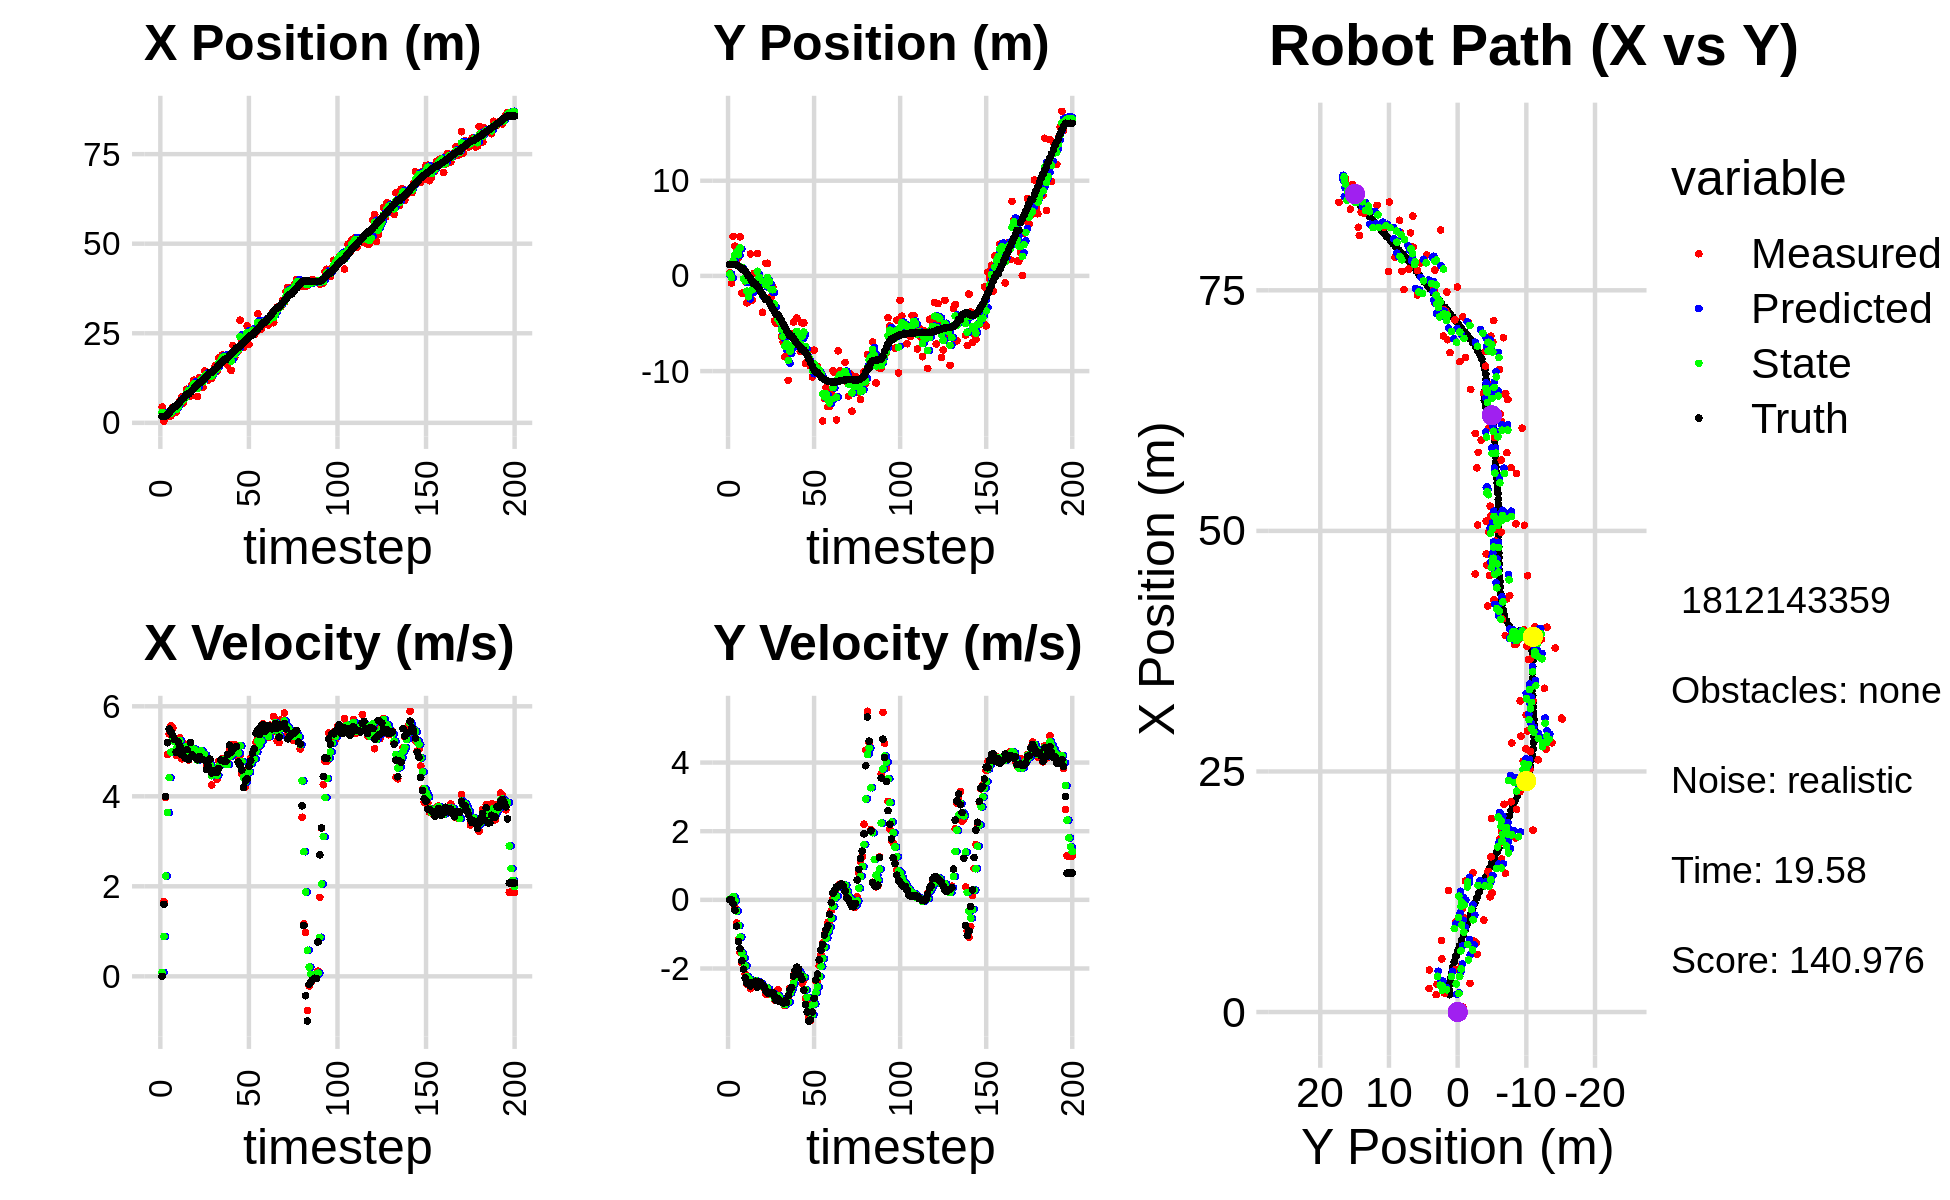

Source data for this figure (header and first rows):
4.413686990858002090e+00, 3.340365891493311534e-01, 0.000000000000000000e+00, -0.000000000000000000e+00, 0.000000000000000000e+00, 0.000000000000000000e+00, 0.000000000000000000e+00, 0.000000000000000000e+00, 1.844681251152702872e+00, 1.437268801345247260e-01, 0.000000000000000000e+00, 0.000000000000000000e+00, 1.802365541566013585e+00, 1.189702868992428053e+00, 0.000000000000000000e+00, 0.000000000000000000e+00, 0.000000000000000000e+00, 1.947821147041395307e-04
4.413686990858002090e+00, 3.340365891493311534e-01, 0.000000000000000000e+00, -0.000000000000000000e+00, 1.844681251152702872e+00, 1.437268801345247260e-01, 0.000000000000000000e+00, 0.000000000000000000e+00, 2.917881208980444896e+00, 2.204369882113507151e-01, 8.767474115503590126e-02, 6.782725758773403349e-03, 1.802365541566013585e+00, 1.189702868992428053e+00, 0.000000000000000000e+00, 0.000000000000000000e+00, 0.000000000000000000e+00, -7.433760911226272583e-04
5.028581618546882348e-01, -7.532639508333293099e-01, 1.661999481654971245e+00, 1.235490905701238295e-03, 2.926648683095948389e+00, 2.211152607872280684e-01, 8.767474115503590126e-02, 6.782725758773403349e-03, 1.928989348490818934e+00, -1.832953009351238338e-01, 8.848600758366431673e-01, -1.176690416201415547e-02, 1.802365541566013585e+00, 1.189702868992428053e+00, 1.600000000000000089e+00, -2.000000000000000042e-03, 1.600000023841857910e+00, -7.433760911226272583e-04
2.446116089691149575e+00, 4.149080382507649212e+00, 3.976937161202457993e+00, -2.235622230802374738e-02, 2.017475356074483361e+00, -1.844719913513252485e-01, 8.848600758366431673e-01, -1.176690416201415547e-02, 2.310660857334275509e+00, 1.595242963965000760e+00, 2.229660967733358312e+00, 9.829717504860135957e-02, 1.898820161807599050e+00, 1.189544068804897048e+00, 3.999000000000000110e+00, -1.089999999999999997e-01, 4.000000000000000000e+00, 5.621408112347126007e-03
1.804471523097067598e+00, 3.123675425444798925e+00, 4.927636975200233138e+00, -2.299645761046229808e-01, 2.533626954107611517e+00, 1.605072681469860818e+00, 2.229660967733358312e+00, 9.829717504860135957e-02, 2.261744922886117948e+00, 2.225526075450987573e+00, 3.639087428263381607e+00, -2.968094412628902168e-02, 2.278462648600219076e+00, 1.181642372927197204e+00, 5.190999999999999837e+00, -3.039999999999999925e-01, 5.199999809265136719e+00, 4.663449153304100037e-02
2.885734724805544715e+00, 2.999577497985398633e+00, 5.383448089098346934e+00, -6.782064252816411010e-01, 2.625653665712456064e+00, 2.222557981038358665e+00, 3.639087428263381607e+00, -2.968094412628902168e-02, 2.791955855765151373e+00, 2.523512931534732218e+00, 4.414917996762123487e+00, -3.267656524656665229e-01, 2.885644198008647354e+00, 1.133419012799385950e+00, 5.495000000000000107e+00, -7.670000000000000151e-01, 5.548999786376953125e+00, 1.253197342157363892e-01
1.952454448305546819e+00, 1.887545673427729387e+00, 5.570578820579584090e+00, -1.169407800940442055e+00, 3.233447655441363811e+00, 2.490836366288165404e+00, 4.414917996762123487e+00, -3.267656524656665229e-01, 2.717193297082969305e+00, 2.227527227969130053e+00, 4.981153621532439679e+00, -7.491452213663174486e-01, 3.515767336381476760e+00, 1.032178728793647249e+00, 5.434000000000000163e+00, -1.217000000000000082e+00, 5.568999767303466797e+00, 2.069210559129714966e-01
4.360140144935526152e+00, 4.110188467317987815e+00, 5.516250492663547611e+00, -1.535595838757391363e+00, 3.215308659236213451e+00, 2.152612705832498197e+00, 4.981153621532439679e+00, -7.491452213663174486e-01, 3.710904464181348672e+00, 2.938043539387316549e+00, 5.242587771897408544e+00, -1.086688869353818587e+00, 4.033398866543142169e+00, 9.090986091106239009e-01, 5.354000000000000092e+00, -1.421000000000000041e+00, 5.539000034332275391e+00, 2.715028226375579834e-01
2.976034403396881078e+00, -1.808484153598091781e+00, 5.252125786983508071e+00, -1.833615545076435982e+00, 4.235163241371089349e+00, 2.829374652451934757e+00, 5.242587771897408544e+00, -1.086688869353818587e+00, 3.711054291589040321e+00, 9.065652764277272180e-01, 5.211137282471634435e+00, -1.553318975670889390e+00, 4.642453432304328942e+00, 7.216781809981548390e-01, 5.262999999999999901e+00, -1.774999999999999911e+00, 5.553999900817871094e+00, 3.358895182609558105e-01
2.976034403396881078e+00, -1.808484153598091781e+00, 4.908466718145824359e+00, -1.713637723450579076e+00, 4.232168019836203499e+00, 7.512333788606382345e-01, 5.211137282471634435e+00, -1.553318975670889390e+00, 3.697842727216158920e+00, -3.079912268790894192e-01, 5.049612998202318792e+00, -1.691043163489075463e+00, 4.642453432304328942e+00, 7.216781809981548390e-01, 4.980999999999999872e+00, -2.020999999999999908e+00, 5.375000000000000000e+00, 3.358895182609558105e-01
4.865092456623343331e+00, -5.452170828505984446e-01, 5.196020068349399779e+00, -2.162349879605772074e+00, 4.202804027036390444e+00, -4.770955432279969655e-01, 5.049612998202318792e+00, -1.691043163489075463e+00, 4.481325092786243580e+00, -5.150112405425939510e-01, 5.143239706311285353e+00, -1.921138662385692752e+00, 5.226048708289130929e+00, 5.012437842322807757e-01, 5.213000000000000078e+00, -2.274000000000000021e+00, 5.688000202178955078e+00, 3.943550884723663330e-01
6.002224221728529763e+00, -2.831939445557640767e+00, 5.300146613871754120e+00, -2.466609848787862269e+00, 4.995649063417372027e+00, -7.071251067811632485e-01, 5.143239706311285353e+00, -1.921138662385692752e+00, 5.420977078965958817e+00, -1.596355542451156850e+00, 5.235129737052425902e+00, -2.236516110536038049e+00, 5.819295167829409365e+00, 2.405889172828960809e-01, 5.112000000000000099e+00, -2.427000000000000046e+00, 5.657999992370605469e+00, 4.355743527412414551e-01
7.174921810655564336e+00, -2.713111923673551473e+00, 4.832427229816473435e+00, -2.348782158109242069e+00, 5.944490052671201674e+00, -1.820007153504760611e+00, 5.235129737052425902e+00, -2.236516110536038049e+00, 6.449609581196969366e+00, -2.190074660903757131e+00, 5.064870587967999604e+00, -2.311181817126309657e+00, 6.403947114790396355e+00, -3.739814552524236418e-02, 4.926000000000000156e+00, -2.422000000000000153e+00, 5.489999771118164062e+00, 4.524222612380981445e-01
5.523946642893182712e+00, 2.314283562692287521e+00, 5.169373921286572582e+00, -2.590192659213981230e+00, 6.956096639993769593e+00, -2.421192842616388230e+00, 5.064870587967999604e+00, -2.311181817126309657e+00, 6.360033370469562186e+00, -4.771007936966991103e-01, 5.084286974210239229e+00, -2.337610265187517467e+00, 6.877606630334129889e+00, -2.704339488574318273e-01, 5.019999999999999574e+00, -2.512999999999999901e+00, 5.612999916076660156e+00, 4.644992947578430176e-01
7.274488836724013474e+00, -2.539264366978401188e+00, 5.003765294029796529e+00, -2.480838226963740123e+00, 6.868462067890586553e+00, -7.108618202154508570e-01, 5.084286974210239229e+00, -2.337610265187517467e+00, 7.036130742548925454e+00, -1.466803117969005088e+00, 5.054728293357157121e+00, -2.448521906112393953e+00, 7.447755098460580037e+00, -5.553801525098130965e-01, 4.852000000000000313e+00, -2.403000000000000025e+00, 5.414000034332275391e+00, 4.602773785591125488e-01
9.372870683500376998e+00, 2.534994612993037300e-01, 5.086103338487294678e+00, -2.492478529324657188e+00, 7.541603571884641255e+00, -1.711655308580244395e+00, 5.054728293357157121e+00, -2.448521906112393953e+00, 8.307897294052537518e+00, -9.032285282212885180e-01, 5.107482953816318449e+00, -2.424489288083346850e+00, 8.015897035486727162e+00, -8.347601157161014251e-01, 5.035999999999999588e+00, -2.467999999999999972e+00, 5.609000205993652344e+00, 4.556612968444824219e-01
9.372870683500376998e+00, 2.534994612993037300e-01, 4.804140573962100369e+00, -2.354300814505144057e+00, 8.818645589434169096e+00, -1.145677457029623092e+00, 5.107482953816318449e+00, -2.424489288083346850e+00, 9.043574847105382730e+00, -5.679820657834965258e-01, 4.970241997772317788e+00, -2.358696109689320419e+00, 8.015897035486727162e+00, -8.347601157161014251e-01, 4.814000000000000057e+00, -2.373000000000000220e+00, 5.367000102996826172e+00, 4.556612968444824219e-01
7.433598637831689615e+00, 2.348243071695343076e+00, 5.153400718870938313e+00, -2.539189775462709076e+00, 9.540599046882615397e+00, -8.038516767524286344e-01, 4.970241997772317788e+00, -2.358696109689320419e+00, 8.664679203724279688e+00, 4.901477731525762938e-01, 5.011398232503981198e+00, -2.373838126472568533e+00, 8.577067613750125830e+00, -1.110921310226140379e+00, 5.195999999999999730e+00, -2.544999999999999929e+00, 5.785999774932861328e+00, 4.578076303005218506e-01
1.074560439594889516e+01, -6.908786155986567090e-01, 4.936596311040068130e+00, -2.402106231768920797e+00, 9.165819026974677541e+00, 2.527639605053194627e-01, 5.011398232503981198e+00, -2.373838126472568533e+00, 9.823115062396555075e+00, -1.364547542022349624e-01, 5.015620341825510309e+00, -2.408982622845601718e+00, 9.067464113274725790e+00, -1.351569817370636306e+00, 4.924000000000000377e+00, -2.395999999999999908e+00, 5.475999832153320312e+00, 4.528634548187255859e-01
1.190709900898400342e+01, -6.346506341207941437e-01, 5.011669903564718531e+00, -2.460295881039372468e+00, 1.032467709657910682e+01, -3.773530164867951453e-01, 5.015620341825510309e+00, -2.408982622845601718e+00, 1.098577198939849708e+01, -4.845274956688702117e-01, 5.048047224991335291e+00, -2.439942694337990492e+00, 9.638617753865663218e+00, -1.629222080914450199e+00, 4.881999999999999673e+00, -2.411999999999999922e+00, 5.446000099182128906e+00, 4.563519358634948730e-01
9.554945528855288472e+00, -3.820499943314390023e+00, 4.849243241917490899e+00, -2.456610382340338905e+00, 1.149057671189763141e+01, -7.285217651026693053e-01, 5.048047224991335291e+00, -2.439942694337990492e+00, 1.067899199209330163e+01, -2.002181429848465921e+00, 4.899076258724344157e+00, -2.518307414373859743e+00, 1.019843602163628127e+01, -1.907892153528666812e+00, 4.857999999999999652e+00, -2.475999999999999979e+00, 5.452000141143798828e+00, 4.689109921455383301e-01
7.381257296012186941e+00, -2.234408559081210832e+00, 4.871219693265514294e+00, -2.566564856383750204e+00, 1.116889961796573516e+01, -2.254012171285852073e+00, 4.899076258724344157e+00, -2.518307414373859743e+00, 9.585837299412107271e+00, -2.247067058510563431e+00, 4.802539544230536528e+00, -2.541376550382086208e+00, 1.075488972707080571e+01, -2.194244073605023715e+00, 4.812000000000000277e+00, -2.551000000000000156e+00, 5.447000026702880859e+00, 4.849223196506500244e-01
1.261550378804326300e+01, 1.323195292769054232e+00, 5.001172636129003202e+00, -2.740890739672479093e+00, 1.006609125383516101e+01, -2.501204713548772052e+00, 4.802539544230536528e+00, -2.541376550382086208e+00, 1.113388563813924570e+01, -9.308836492558776321e-01, 4.966252165656128703e+00, -2.551227659965471517e+00, 1.131188130374756895e+01, -2.492670462823975530e+00, 4.886000000000000121e+00, -2.645000000000000018e+00, 5.556000232696533203e+00, 5.013445615768432617e-01
1.261550378804326300e+01, 1.323195292769054232e+00, 5.021341983211688564e+00, -2.751944542583582010e+00, 1.163051085470485901e+01, -1.186006415252424784e+00, 4.966252165656128703e+00, -2.551227659965471517e+00, 1.204330139475837314e+01, -1.573349073767491557e-01, 5.014389940558033665e+00, -2.591171659670397531e+00, 1.131188130374756895e+01, -2.492670462823975530e+00, 4.830000000000000071e+00, -2.713000000000000078e+00, 5.539999961853027344e+00, 5.013445615768432617e-01
9.858915090532313741e+00, -7.882444120940581556e-01, 4.878898636513211429e+00, -2.754988009551393002e+00, 1.254474038881417641e+01, -4.164520733437889199e-01, 5.014389940558033665e+00, -2.591171659670397531e+00, 1.142123949676318162e+01, -5.733657428804959100e-01, 4.879309863729181629e+00, -2.679169477522436171e+00, 1.186853528012095005e+01, -2.802732871794720193e+00, 4.817999999999999616e+00, -2.733000000000000096e+00, 5.539000034332275391e+00, 5.140395164489746094e-01
1.447330141064111331e+01, -2.230674491424112116e+00, 4.852772704104270751e+00, -2.748368180688037565e+00, 1.190917048313609961e+01, -8.412826906327395271e-01, 4.879309863729181629e+00, -2.679169477522436171e+00, 1.297952513270980290e+01, -1.415066995180812137e+00, 4.924423455423881713e+00, -2.744903357082363993e+00, 1.242228054995293363e+01, -3.116475271108420930e+00, 4.801999999999999602e+00, -2.724000000000000199e+00, 5.520999908447265625e+00, 5.153093338012695312e-01
1.360581845103964937e+01, -1.117043660600620880e+00, 4.667063272690974429e+00, -2.720316869946798555e+00, 1.347196747825219099e+01, -1.689557330889048581e+00, 4.924423455423881713e+00, -2.744903357082363993e+00, 1.352219527417451417e+01, -1.453209472954712256e+00, 4.801115911123892133e+00, -2.719921824503111818e+00, 1.296969723699044330e+01, -3.429291889837653429e+00, 4.600999999999999979e+00, -2.697000000000000064e+00, 5.333000183105468750e+00, 5.277327895164489746e-01
1.197253942546187311e+01, -4.714565501650060497e+00, 4.855893383851051404e+00, -2.913738089537032394e+00, 1.400230686528690427e+01, -1.725201655405023349e+00, 4.801115911123892133e+00, -2.719921824503111818e+00, 1.315588534320511194e+01, -2.960762304832741165e+00, 4.781152417097012552e+00, -2.883179700664690426e+00, 1.350087666511951667e+01, -3.743136093997860847e+00, 4.681000000000000050e+00, -2.819999999999999840e+00, 5.464000225067138672e+00, 5.404500961303710938e-01
1.239731156813502189e+01, -5.014761672231795586e+00, 4.682084013109426124e+00, -2.887748170593905428e+00, 1.363400058491481381e+01, -3.249080274899210252e+00, 4.781152417097012552e+00, -2.883179700664690426e+00, 1.311577095850902630e+01, -3.976345917930805829e+00, 4.701579223705585342e+00, -2.925647833457102109e+00, 1.404714703571103307e+01, -4.073996709159150242e+00, 4.826999999999999957e+00, -2.936999999999999833e+00, 5.651000022888183594e+00, 5.526559948921203613e-01
1.239731156813502189e+01, -5.014761672231795586e+00, 4.248857332055268721e+00, -2.620548873835499837e+00, 1.358592888087958528e+01, -4.268910701276515951e+00, 4.701579223705585342e+00, -2.925647833457102109e+00, 1.307880935906650599e+01, -4.568981338977424755e+00, 4.457535913215156853e+00, -2.794219814427511661e+00, 1.404714703571103307e+01, -4.073996709159150242e+00, 4.516000000000000014e+00, -2.873000000000000220e+00, 5.352000236511230469e+00, 5.526559948921203613e-01
1.403350085006551673e+01, -4.800793186949523061e+00, 4.563954800494660624e+00, -2.925330343807463596e+00, 1.352456295038802203e+01, -4.848403320420175966e+00, 4.457535913215156853e+00, -2.794219814427511661e+00, 1.373930340361834723e+01, -4.831848489137452241e+00, 4.522347361636233742e+00, -2.856823665596293083e+00, 1.457697224643299094e+01, -4.407298730655374364e+00, 4.568999999999999950e+00, -2.959000000000000075e+00, 5.442999839782714844e+00, 5.699967145919799805e-01
1.591476106625605347e+01, -6.403335260236026727e+00, 4.590620833971257753e+00, -2.978084232295410416e+00, 1.419153813978197043e+01, -5.117530855697081549e+00, 4.522347361636233742e+00, -2.856823665596293083e+00, 1.491275660116247437e+01, -5.649851361363272595e+00, 4.594832978479192143e+00, -2.945451446828741826e+00, 1.501320385956004522e+01, -4.688430951534852120e+00, 4.551000000000000156e+00, -2.970000000000000195e+00, 5.434999942779541016e+00, 5.754835605621337891e-01
1.442190969008874468e+01, -6.953013108135414733e+00, 4.374787165587725291e+00, -2.896937786284105698e+00, 1.537223989901039367e+01, -5.944396506046146555e+00, 4.594832978479192143e+00, -2.945451446828741826e+00, 1.497074119556336846e+01, -6.358646331511473626e+00, 4.463655896535107637e+00, -2.944898429232300607e+00, 1.553541111935738606e+01, -5.030149148751656973e+00, 4.530000000000000249e+00, -3.003000000000000114e+00, 5.434000015258789062e+00, 5.848965644836425781e-01
1.808772826238899611e+01, -8.477251456998173396e+00, 4.775776681305560878e+00, -3.084020337108921872e+00, 1.541710678521687861e+01, -6.653136174434703953e+00, 4.463655896535107637e+00, -2.944898429232300607e+00, 1.653961629408566125e+01, -7.407552460200969691e+00, 4.675544235467800291e+00, -3.054577430382956038e+00, 1.605694508546230281e+01, -5.374193356309953096e+00, 4.621000000000000441e+00, -2.944999999999999840e+00, 5.480000019073486328e+00, 5.733909606933593750e-01
1.756928658530773646e+01, -6.263088987540964325e+00, 4.783274403484981008e+00, -2.950370263992215136e+00, 1.700717071763244093e+01, -7.713010203239265117e+00, 4.675544235467800291e+00, -3.054577430382956038e+00, 1.724417702716454315e+01, -7.113460982715853476e+00, 4.742021885499641876e+00, -2.970839326661577573e+00, 1.659439396864019400e+01, -5.715385602150258926e+00, 4.804999999999999716e+00, -2.995000000000000107e+00, 5.662000179290771484e+00, 5.526880025863647461e-01
1.890972900374201515e+01, -1.096727816935087141e+01, 4.842691992951227320e+00, -2.818145684585609878e+00, 1.771837921571450636e+01, -7.410544915382010878e+00, 4.742021885499641876e+00, -2.970839326661577573e+00, 1.821818984227842719e+01, -8.871705445410546176e+00, 4.818204605777583360e+00, -2.978246306535926813e+00, 1.705484890962782885e+01, -5.993416474182381215e+00, 4.791000000000000369e+00, -2.787999999999999812e+00, 5.543000221252441406e+00, 5.270326137542724609e-01
1.798693084773437079e+01, -6.107279868145504942e+00, 4.725316987162620386e+00, -2.572115977598341541e+00, 1.870001030285618526e+01, -9.169530076064138058e+00, 4.818204605777583360e+00, -2.978246306535926813e+00, 1.840031226047367952e+01, -7.898944274932468090e+00, 4.755392074628463028e+00, -2.710938629892184260e+00, 1.760575413760068031e+01, -6.303753063805796586e+00, 4.799999999999999822e+00, -2.615000000000000213e+00, 5.466000080108642578e+00, 4.984770417213439941e-01
1.798693084773437079e+01, -6.107279868145504942e+00, 4.715655421213750920e+00, -2.566856929747537208e+00, 1.887585146793652413e+01, -8.170038137921686427e+00, 4.755392074628463028e+00, -2.710938629892184260e+00, 1.850376328634277812e+01, -7.317228956473444512e+00, 4.715467410208401766e+00, -2.593412822939216600e+00, 1.760575413760068031e+01, -6.303753063805796586e+00, 4.772999999999999687e+00, -2.556000000000000050e+00, 5.414999961853027344e+00, 4.984770417213439941e-01
1.611828970929768801e+01, -4.858547256371792855e+00, 4.833204399796663608e+00, -2.399364549573296923e+00, 1.897531002736361927e+01, -7.576570238767366128e+00, 4.715467410208401766e+00, -2.593412822939216600e+00, 1.778549715286112232e+01, -6.452689038397371846e+00, 4.703142918619881208e+00, -2.436999343873516466e+00, 1.815584492711129272e+01, -6.597358392532632010e+00, 4.926999999999999602e+00, -2.221000000000000085e+00, 5.403999805450439453e+00, 4.607903361320495605e-01
1.877425690362204591e+01, -6.418387727859477643e+00, 5.055197465287629477e+00, -2.112917554043317381e+00, 1.825581144472311124e+01, -6.696388972784723670e+00, 4.703142918619881208e+00, -2.436999343873516466e+00, 1.848046307469573080e+01, -6.574387510734495343e+00, 4.885043030505431538e+00, -2.272873446931010122e+00, 1.871953511231270184e+01, -6.856294797865621682e+00, 5.136000000000000121e+00, -2.056000000000000050e+00, 5.532999992370605469e+00, 3.959005773067474365e-01
1.462484288237719454e+01, -4.429444955273173612e+00, 5.153750748858677788e+00, -2.032351543402409977e+00, 1.896896737774627439e+01, -6.801674855427596533e+00, 4.885043030505431538e+00, -2.272873446931010122e+00, 1.716182964847689263e+01, -5.819121887379561819e+00, 4.910241641269677437e+00, -2.101745814863780204e+00, 1.930550313051100275e+01, -7.093181775549699530e+00, 4.979000000000000092e+00, -1.963000000000000078e+00, 5.352000236511230469e+00, 3.756211698055267334e-01
2.159286272562408726e+01, -6.768838988164028514e+00, 5.081811190511921872e+00, -2.010328752163057953e+00, 1.765285381260386188e+01, -6.029296468865940284e+00, 4.910241641269677437e+00, -2.101745814863780204e+00, 1.930186223081335939e+01, -6.331728926178605832e+00, 5.085724931112098446e+00, -2.074233289431675953e+00, 1.978330159219230922e+01, -7.281096623526016387e+00, 5.051999999999999602e+00, -2.012999999999999901e+00, 5.438000202178955078e+00, 3.767014443874359131e-01
1.828235054022719552e+01, -7.948347525141836734e+00, 5.143889136145646468e+00, -2.203547760417621681e+00, 1.981043472392456906e+01, -6.539152255121773116e+00, 5.085724931112098446e+00, -2.074233289431675953e+00, 1.917392615597760397e+01, -7.122508911709061863e+00, 5.076946501631431907e+00, -2.169310606115182782e+00, 2.036531186131868054e+01, -7.518386052113168461e+00, 5.083000000000000185e+00, -2.209999999999999964e+00, 5.543000221252441406e+00, 4.047314524650573730e-01
2.011316293481287332e+01, -4.935562060500298109e+00, 5.030006940368269674e+00, -2.427190887826649934e+00, 1.968162080614074583e+01, -7.339439972320580097e+00, 5.076946501631431907e+00, -2.169310606115182782e+00, 1.986070724363846551e+01, -6.355473439225172605e+00, 5.064459027286625670e+00, -2.239632439279648946e+00, 2.095045399720380530e+01, -7.778922246597240964e+00, 5.100999999999999979e+00, -2.319999999999999840e+00, 5.604000091552734375e+00, 4.495841264724731445e-01
2.011316293481287332e+01, -4.935562060500298109e+00, 4.862490264964900888e+00, -2.346357013655433921e+00, 2.036715314636712648e+01, -6.579436683153137899e+00, 5.064459027286625670e+00, -2.239632439279648946e+00, 2.025656238543914966e+01, -5.904928091185496442e+00, 4.960027864744539272e+00, -2.253922509504026284e+00, 2.095045399720380530e+01, -7.778922246597240964e+00, 4.761000000000000121e+00, -2.633000000000000007e+00, 5.440999984741210938e+00, 4.495841264724731445e-01
2.867395854029909685e+01, -9.214955256585650289e+00, 4.910456425070226061e+00, -2.862738875788088055e+00, 2.075256517191360217e+01, -6.130320342135899381e+00, 4.960027864744539272e+00, -2.253922509504026284e+00, 2.405861899876255094e+01, -7.414745924469541727e+00, 5.123284304027536429e+00, -2.620971097561184404e+00, 2.150893902835485250e+01, -8.072586224429336710e+00, 4.695999999999999730e+00, -3.052000000000000046e+00, 5.599999904632568359e+00, 5.897153615951538086e-01
2.289932745746155973e+01, -9.065821931801096412e+00, 4.492090308023235501e+00, -3.005852945935980181e+00, 2.457094742916530450e+01, -7.676843034225660389e+00, 5.123284304027536429e+00, -2.620971097561184404e+00, 2.385887253465007163e+01, -8.257818581009672698e+00, 4.775889018589364099e+00, -2.839857413406299713e+00, 2.196309208886687614e+01, -8.351961301396377380e+00, 4.584999999999999964e+00, -3.265000000000000124e+00, 5.629000186920166016e+00, 5.897153615951538086e-01
2.107894229907849848e+01, -8.586557613743952544e+00, 4.200644503614173075e+00, -3.417134814596042069e+00, 2.433646143650900839e+01, -8.541804322350301959e+00, 4.775889018589364099e+00, -2.839857413406299713e+00, 2.296318513224115776e+01, -8.573632797628938818e+00, 4.420704786162987787e+00, -3.121783019988200181e+00, 2.248648762747360763e+01, -8.731318639514206836e+00, 4.192999999999999616e+00, -3.531000000000000139e+00, 5.481999874114990234e+00, 6.829057931900024414e-01
2.327938017284680328e+01, -9.496571348435344007e+00, 4.207526821626362157e+00, -3.514120183643628881e+00, 2.340525561085745565e+01, -8.885811099627758836e+00, 4.420704786162987787e+00, -3.121783019988200181e+00, 2.334787151773267766e+01, -9.146467172323163197e+00, 4.314036840189070077e+00, -3.326506795450209442e+00, 2.297061085733241015e+01, -9.136696027219258553e+00, 4.342999999999999972e+00, -3.496999999999999886e+00, 5.576000213623046875e+00, 6.958380341529846191e-01
2.707054758098470160e+01, -1.061008529513638443e+01, 4.568378758664198180e+00, -3.304082269924485615e+00, 2.377927520175158449e+01, -9.479117851868183564e+00, 4.314036840189070077e+00, -3.326506795450209442e+00, 2.515921155254287811e+01, -9.944347565704521941e+00, 4.515070938480895357e+00, -3.341538993918565126e+00, 2.346952462245706172e+01, -9.532218144693104023e+00, 4.391000000000000014e+00, -3.269000000000000128e+00, 5.473999977111816406e+00, 6.261605024337768555e-01
2.184615635885324281e+01, -7.793857739516475647e+00, 4.759403064850246778e+00, -2.815845305902734186e+00, 2.561071864639096773e+01, -1.027850146509637774e+01, 4.515070938480895357e+00, -3.341538993918565126e+00, 2.404484304271632311e+01, -9.243031482038986724e+00, 4.543034245868107668e+00, -3.029086351035216840e+00, 2.399190163625741690e+01, -9.881751225517357184e+00, 4.663999999999999702e+00, -2.867999999999999883e+00, 5.474999904632568359e+00, 5.342485308647155762e-01
2.607583737402056201e+01, -9.531900809593214063e+00, 4.852755737488791077e+00, -2.357283722097682777e+00, 2.449914646730313450e+01, -9.545940117142508896e+00, 4.543034245868107668e+00, -3.029086351035216840e+00, 2.516452364321019886e+01, -9.524561975448609275e+00, 4.730298974319755878e+00, -2.701902179608696830e+00, 2.444380021083556542e+01, -1.012877194766100608e+01, 4.791999999999999815e+00, -2.330000000000000071e+00, 5.328000068664550781e+00, 4.521923661231994629e-01
2.607583737402056201e+01, -9.531900809593214063e+00, 4.891434063926937803e+00, -2.376072178439358140e+00, 2.563755354064217329e+01, -9.794752193409479446e+00, 4.730298974319755878e+00, -2.701902179608696830e+00, 2.582417390424756931e+01, -9.678923847290278104e+00, 4.819126808696206687e+00, -2.537456516005102802e+00, 2.444380021083556542e+01, -1.012877194766100608e+01, 4.956999999999999851e+00, -2.161999999999999922e+00, 5.407000064849853516e+00, 4.521923661231994629e-01
2.461333182459454250e+01, -9.852176950604746963e+00, 4.928109922769430717e+00, -1.917466484385100811e+00, 2.630608658511718900e+01, -9.932669498890788873e+00, 4.819126808696206687e+00, -2.537456516005102802e+00, 2.560190060441241044e+01, -9.885125961123282678e+00, 4.831634941967350549e+00, -2.233969735115650224e+00, 2.500793767032300607e+01, -1.037937562249003243e+01, 5.056000000000000050e+00, -1.747000000000000108e+00, 5.348999977111816406e+00, 3.710638880729675293e-01
2.521850302828568502e+01, -1.054353764753673417e+01, 5.200845276361467207e+00, -1.608832457948561556e+00, 2.608506409860914488e+01, -1.010852293463484841e+01, 4.831634941967350549e+00, -2.233969735115650224e+00, 2.573173988616061436e+01, -1.027313204576739913e+01, 4.990083398768256906e+00, -1.939950478300053183e+00, 2.558752369872418342e+01, -1.058411614732540329e+01, 5.397000000000000242e+00, -1.469000000000000083e+00, 5.592999935150146484e+00, 3.000039458274841309e-01
3.044490695001876190e+01, -1.524497573171881903e+01, 5.286697480894678947e+00, -1.256656640190299656e+00, 2.623074822603744138e+01, -1.046712709359740501e+01, 4.990083398768256906e+00, -1.939950478300053183e+00, 2.799688439186256161e+01, -1.241886111722058494e+01, 5.233907798348804263e+00, -1.717075321873040350e+00, 2.620739388450872553e+01, -1.075662057183254738e+01, 5.472999999999999865e+00, -1.298000000000000043e+00, 5.625000000000000000e+00, 2.333706617355346680e-01
2.733049511943209708e+01, -1.287366883564867948e+01, 5.102903225291900213e+00, -1.005376494360444406e+00, 2.852027517169744186e+01, -1.259056864940788856e+01, 5.233907798348804263e+00, -1.717075321873040350e+00, 2.802062936661899784e+01, -1.269060378131259625e+01, 5.141705164280771179e+00, -1.377477429265931308e+00, 2.673081994083960922e+01, -1.087163560166079179e+01, 5.376999999999999780e+00, -1.026999999999999913e+00, 5.473999977111816406e+00, 1.945290118455886841e-01
2.620873749288188392e+01, -1.173996012036405112e+01, 5.441736573942215216e+00, -8.835565550671853341e-01, 2.853479988304707504e+01, -1.282835152423918856e+01, 5.141705164280771179e+00, -1.377477429265931308e+00, 2.757062048776086272e+01, -1.236866213186471164e+01, 5.231589993551184037e+00, -1.112234842367433529e+00, 2.735558629039264389e+01, -1.098550050057525240e+01, 5.567999999999999616e+00, -8.659999999999999920e-01, 5.635000228881835938e+00, 1.609619855880737305e-01
2.798111661573145525e+01, -1.373090331360504734e+01, 5.607320290869983737e+00, -6.597530763734973380e-01, 2.809377948711598094e+01, -1.247988561610145553e+01, 5.231589993551184037e+00, -1.112234842367433529e+00, 2.805531806916178184e+01, -1.298456160892826183e+01, 5.411263347868248808e+00, -9.208391929527584008e-01, 2.799704575543711371e+01, -1.107860486366748631e+01, 5.589000000000000412e+00, -7.550000000000000044e-01, 5.639999866485595703e+00, 1.171207651495933533e-01
2.798111661573145525e+01, -1.373090331360504734e+01, 5.427560528183074773e+00, -6.386026782708669192e-01, 2.859644440394860609e+01, -1.307664552822353699e+01, 5.411263347868248808e+00, -9.208391929527584008e-01, 2.833993636239322456e+01, -1.333952569651818898e+01, 5.404495929522128428e+00, -7.985354506898032501e-01, 2.799704575543711371e+01, -1.107860486366748631e+01, 5.437999999999999723e+00, -4.199999999999999845e-01, 5.453999996185302734e+00, 1.171207651495933533e-01
2.843372862064669704e+01, -1.234221784935598443e+01, 5.480471008809160161e+00, -3.058705684022621218e-01, 2.888038595534543873e+01, -1.341937924158716910e+01, 5.404495929522128428e+00, -7.985354506898032501e-01, 2.869566526138514462e+01, -1.296432290737737070e+01, 5.430645428016434906e+00, -5.342925447667842276e-01, 2.862791466758991632e+01, -1.113702790531019460e+01, 5.524000000000000021e+00, -8.500000000000000611e-02, 5.524000167846679688e+00, 5.575316026806831360e-02
... 140 more rows
